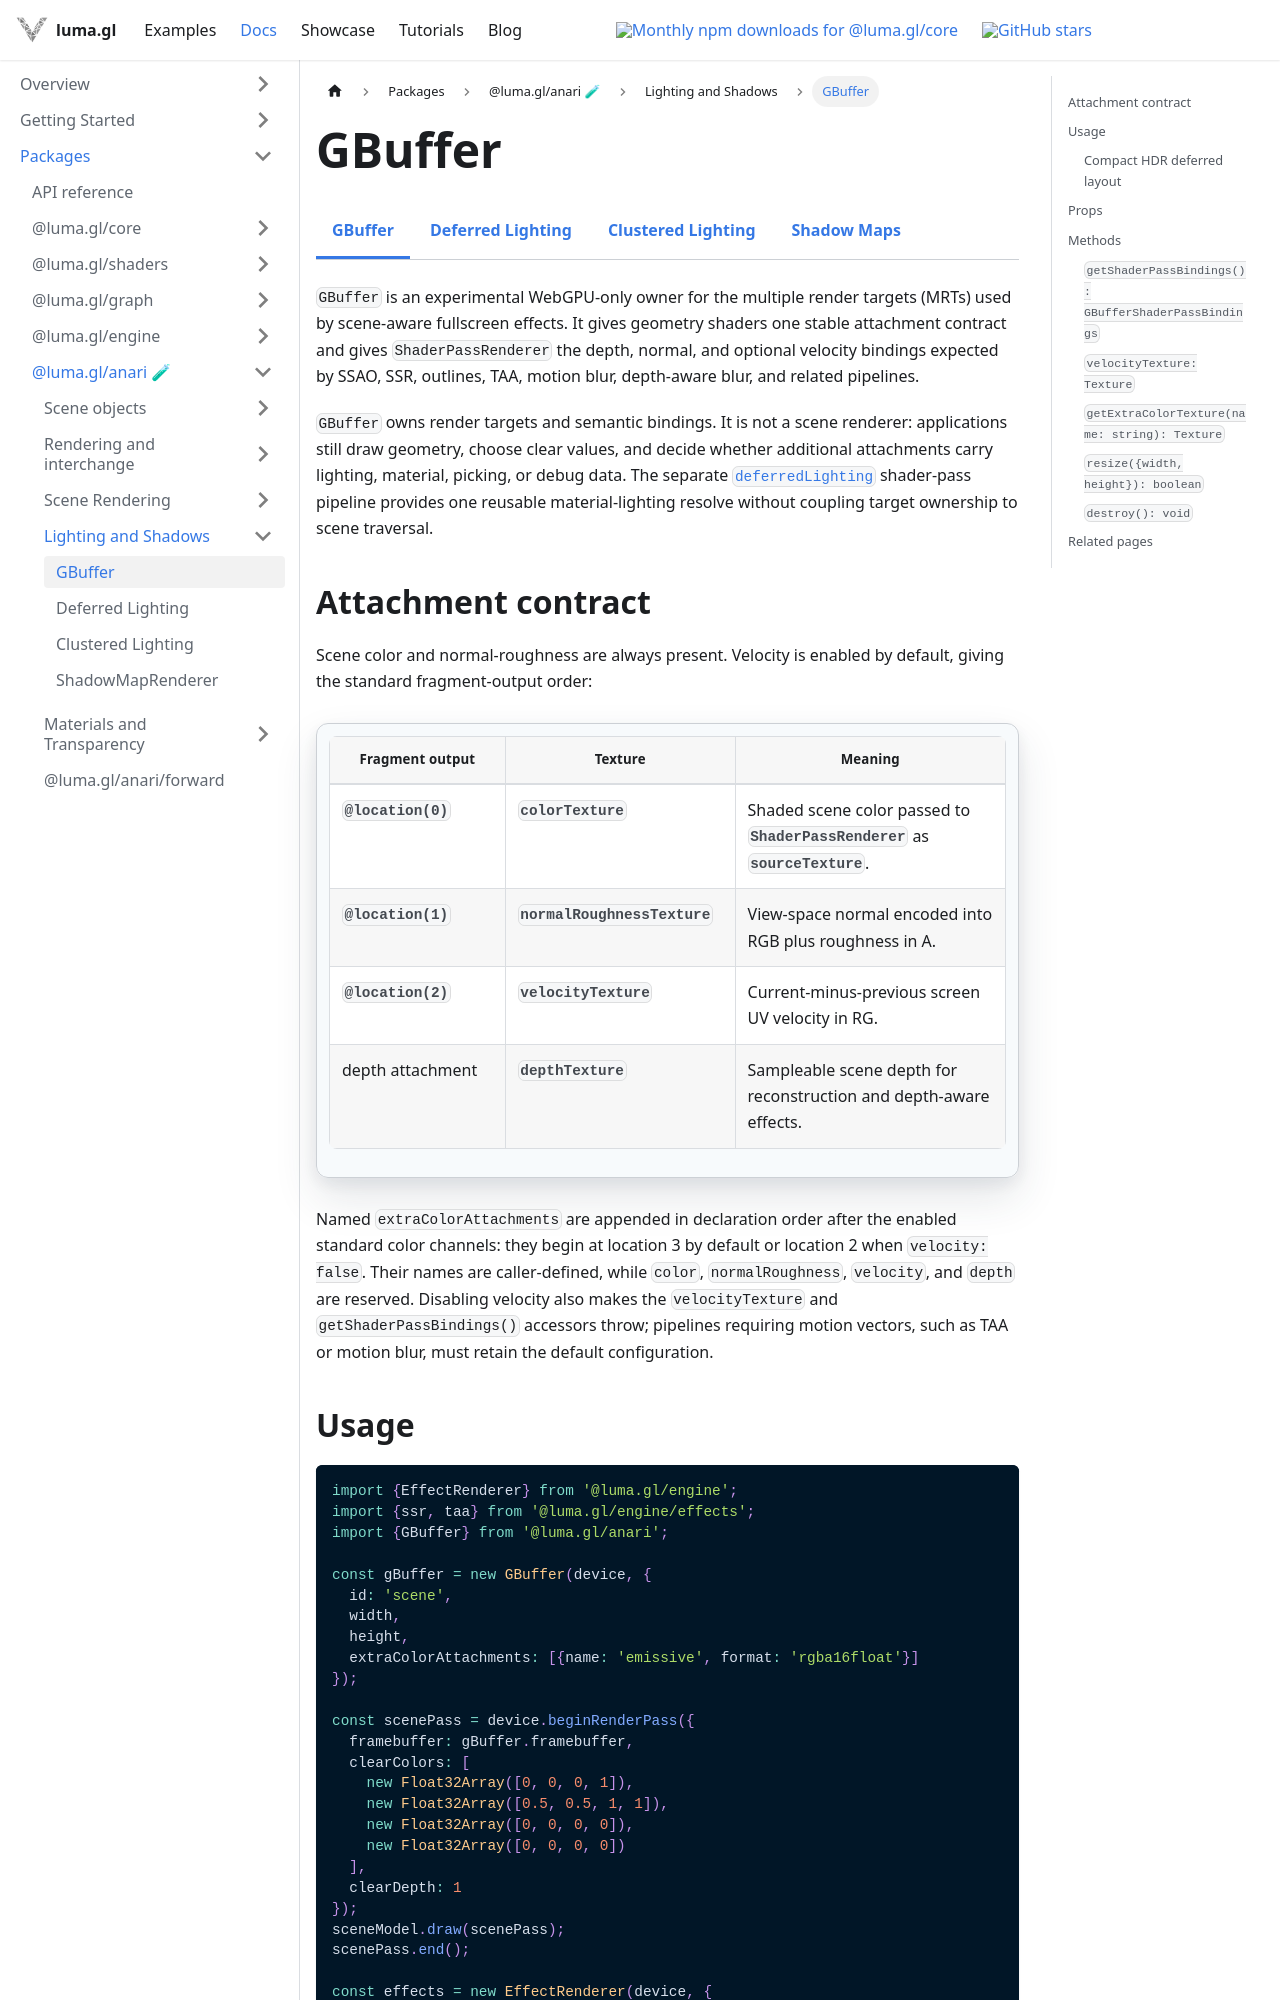

repository: visgl/luma.gl · page: next/docs/api-reference/anari/g-buffer.html · generator: docusaurus

import {ExperimentalDocsTabs} from '@site/src/components/docs/experimental-docs-tabs';

# GBuffer

<ExperimentalDocsTabs active="g-buffer" />

`GBuffer` is an experimental WebGPU-only owner for the multiple render targets (MRTs) used by
scene-aware fullscreen effects. It gives geometry shaders one stable attachment contract and gives
`ShaderPassRenderer` the depth, normal, and optional velocity bindings expected by SSAO, SSR,
outlines, TAA, motion blur, depth-aware blur, and related pipelines.

`GBuffer` owns render targets and semantic bindings. It is not a scene renderer: applications
still draw geometry, choose clear values, and decide whether additional attachments carry
lighting, material, picking, or debug data. The separate
[`deferredLighting`](/docs/api-reference/anari/deferred-lighting) shader-pass pipeline
provides one reusable material-lighting resolve without coupling target ownership to scene
traversal.

## Attachment contract

Scene color and normal-roughness are always present. Velocity is enabled by default, giving the
standard fragment-output order:

| Fragment output | Texture | Meaning |
| --- | --- | --- |
| `@location(0)` | `colorTexture` | Shaded scene color passed to `ShaderPassRenderer` as `sourceTexture`. |
| `@location(1)` | `normalRoughnessTexture` | View-space normal encoded into RGB plus roughness in A. |
| `@location(2)` | `velocityTexture` | Current-minus-previous screen UV velocity in RG. |
| depth attachment | `depthTexture` | Sampleable scene depth for reconstruction and depth-aware effects. |

Named `extraColorAttachments` are appended in declaration order after the enabled standard color
channels: they begin at location 3 by default or location 2 when `velocity: false`. Their names are
caller-defined, while `color`, `normalRoughness`, `velocity`, and `depth` are reserved. Disabling
velocity also makes the `velocityTexture` and `getShaderPassBindings()` accessors throw; pipelines
requiring motion vectors, such as TAA or motion blur, must retain the default configuration.
